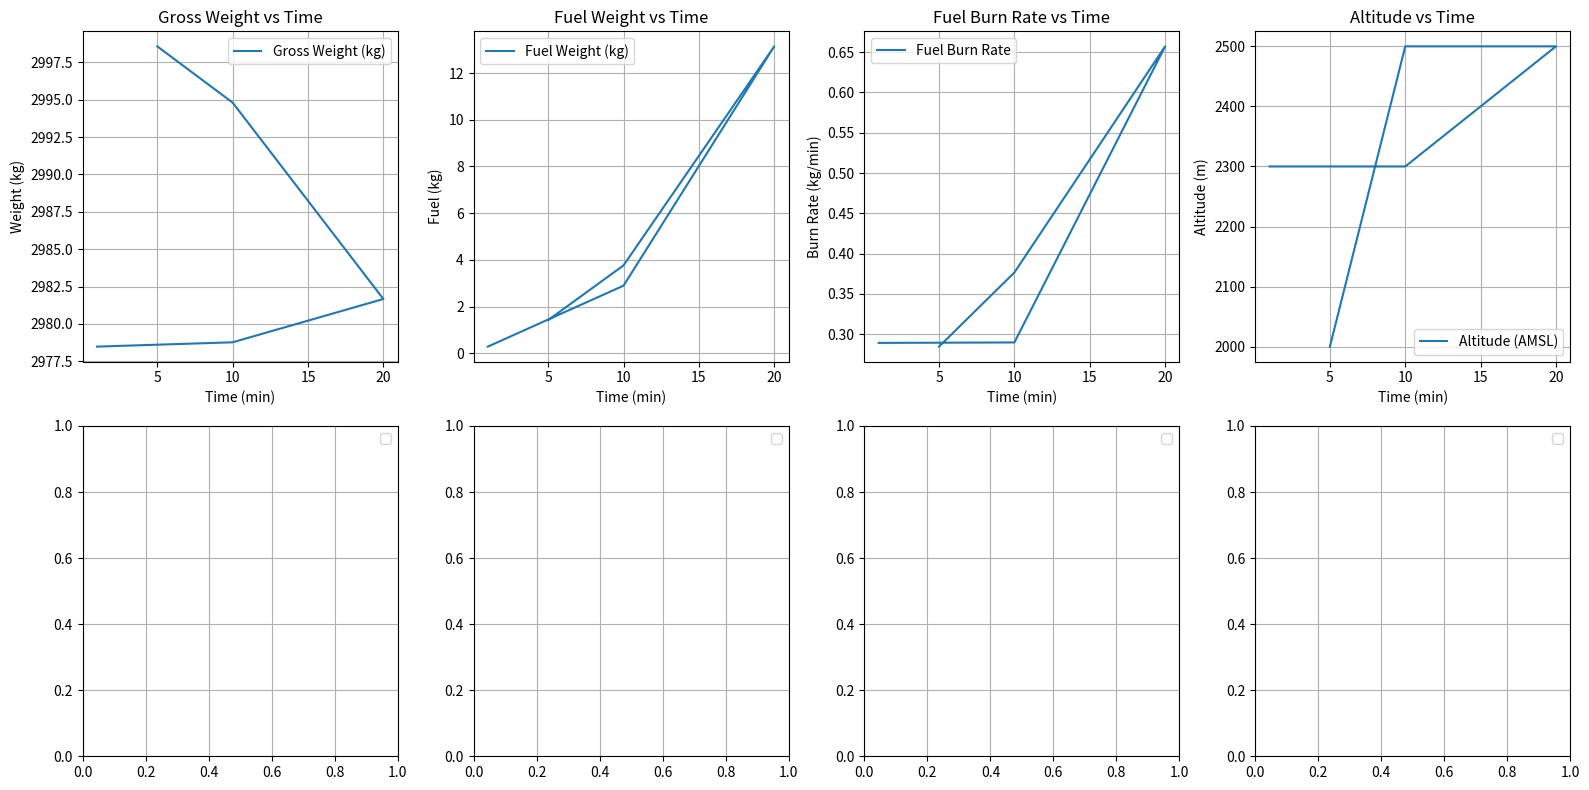

The matplotlib source for this figure:
import numpy as np
import matplotlib.pyplot as plt

# Atmosphere Class
class Atmosphere:
    def __init__(self):
        self.g = 9.81  # Gravity [m/s^2]
        self.rho0 = 1.225  # Sea level air density [kg/m^3]
        self.temp0 = 288.15  # Sea level temperature [K]
        self.lapse_rate = -0.0065  # Temperature lapse rate [K/m]
        self.R = 287.05  # Gas constant [J/(kg·K)]

    def density(self, altitude):
        # Calculate air density based on altitude using standard atmosphere equations
        temp = self.temp0 + self.lapse_rate * altitude
        pressure = (101325 * (temp / self.temp0) ** (-self.g / (self.R * self.lapse_rate)))
        rho = pressure / (self.R * temp)
        return rho

    def wind_effect(self, wind_speed, direction):
        # Returns wind adjustment (positive for tailwind, negative for headwind)
        return wind_speed if direction == "tailwind" else -wind_speed


# Helicopter Model Class
class Helicopter:
    def __init__(self, max_takeoff_weight, fuel_burn_rate, engine_power):
        self.max_takeoff_weight = max_takeoff_weight  # Max takeoff weight [kg]
        self.fuel_burn_rate = fuel_burn_rate  # Fuel consumption rate [kg/hour]
        self.engine_power = engine_power  # Total available engine power [W]

    def power_required(self, weight, air_density, airspeed):
        # Simplified power calculation (hover, climb, or cruise)
        drag = 0.5 * air_density * airspeed**2 * 0.3  # Assumed drag coefficient
        induced_power = weight**2 / (2 * air_density * np.pi * 10**2)  # Rotor-induced power
        total_power = drag * airspeed + induced_power
        return min(total_power, self.engine_power)  # Cap at engine power

    def fuel_consumption(self, power, time):
        # Fuel consumption based on engine power usage
        return (power / self.engine_power) * self.fuel_burn_rate * time / 60  # Convert to kg/minute


# Mission Coordinator Class
class MissionCoordinator:
    def __init__(self, helicopter, atmosphere):
        self.helicopter = helicopter
        self.atmosphere = atmosphere
        self.time_log = []
        self.altitude_log = []
        self.fuel_log = []
        self.gross_weight_log = []
        self.burn_rate_log = []

    def execute_phase(self, phase_name, duration, altitude, airspeed, payload=0, wind_speed=0, wind_direction="none"):
        # Logs data for each mission phase
        wind_adjustment = self.atmosphere.wind_effect(wind_speed, wind_direction)
        air_density = self.atmosphere.density(altitude)
        adjusted_airspeed = airspeed + wind_adjustment

        # Calculate phase-specific power and fuel consumption
        power = self.helicopter.power_required(self.helicopter.max_takeoff_weight, air_density, adjusted_airspeed)
        fuel_consumed = self.helicopter.fuel_consumption(power, duration)
        self.helicopter.max_takeoff_weight -= fuel_consumed  # Update weight

        # Log data
        self.time_log.append(duration)
        self.altitude_log.append(altitude)
        self.fuel_log.append(fuel_consumed)
        self.gross_weight_log.append(self.helicopter.max_takeoff_weight)
        self.burn_rate_log.append(fuel_consumed / duration)

    def run_mission(self, mission_phases):
        # Iterate through mission phases
        for phase in mission_phases:
            self.execute_phase(**phase)

    def plot_results(self):
        # Create a 2x4 grid of plots
        fig, axs = plt.subplots(2, 4, figsize=(16, 8))
        axs = axs.flatten()

        # Plot each mission parameter
        axs[0].plot(self.time_log, self.gross_weight_log, label="Gross Weight (kg)")
        axs[0].set_title("Gross Weight vs Time")
        axs[0].set_xlabel("Time (min)")
        axs[0].set_ylabel("Weight (kg)")

        axs[1].plot(self.time_log, self.fuel_log, label="Fuel Weight (kg)")
        axs[1].set_title("Fuel Weight vs Time")
        axs[1].set_xlabel("Time (min)")
        axs[1].set_ylabel("Fuel (kg)")

        axs[2].plot(self.time_log, self.burn_rate_log, label="Fuel Burn Rate")
        axs[2].set_title("Fuel Burn Rate vs Time")
        axs[2].set_xlabel("Time (min)")
        axs[2].set_ylabel("Burn Rate (kg/min)")

        axs[3].plot(self.time_log, self.altitude_log, label="Altitude (AMSL)")
        axs[3].set_title("Altitude vs Time")
        axs[3].set_xlabel("Time (min)")
        axs[3].set_ylabel("Altitude (m)")

        # Adjust grid and show
        for ax in axs:
            ax.legend()
            ax.grid()
        plt.tight_layout()
        plt.show()


# Example Usage
if __name__ == "__main__":
    # Initialize atmosphere and helicopter
    atmosphere = Atmosphere()
    helicopter = Helicopter(max_takeoff_weight=3000, fuel_burn_rate=120, engine_power=100000)

    # Define mission phases
    mission_phases = [
        {"phase_name": "Takeoff", "duration": 5, "altitude": 2000, "airspeed": 0, "payload": 50},
        {"phase_name": "Climb", "duration": 10, "altitude": 2500, "airspeed": 10, "wind_speed": 20, "wind_direction": "tailwind"},
        {"phase_name": "Cruise", "duration": 20, "altitude": 2500, "airspeed": 50},
        {"phase_name": "Descent", "duration": 10, "altitude": 2300, "airspeed": 20, "wind_speed": 20, "wind_direction": "headwind"},
        {"phase_name": "Hover", "duration": 1, "altitude": 2300, "airspeed": 0},
    ]

    # Run mission and plot results
    coordinator = MissionCoordinator(helicopter, atmosphere)
    coordinator.run_mission(mission_phases)
    coordinator.plot_results()
